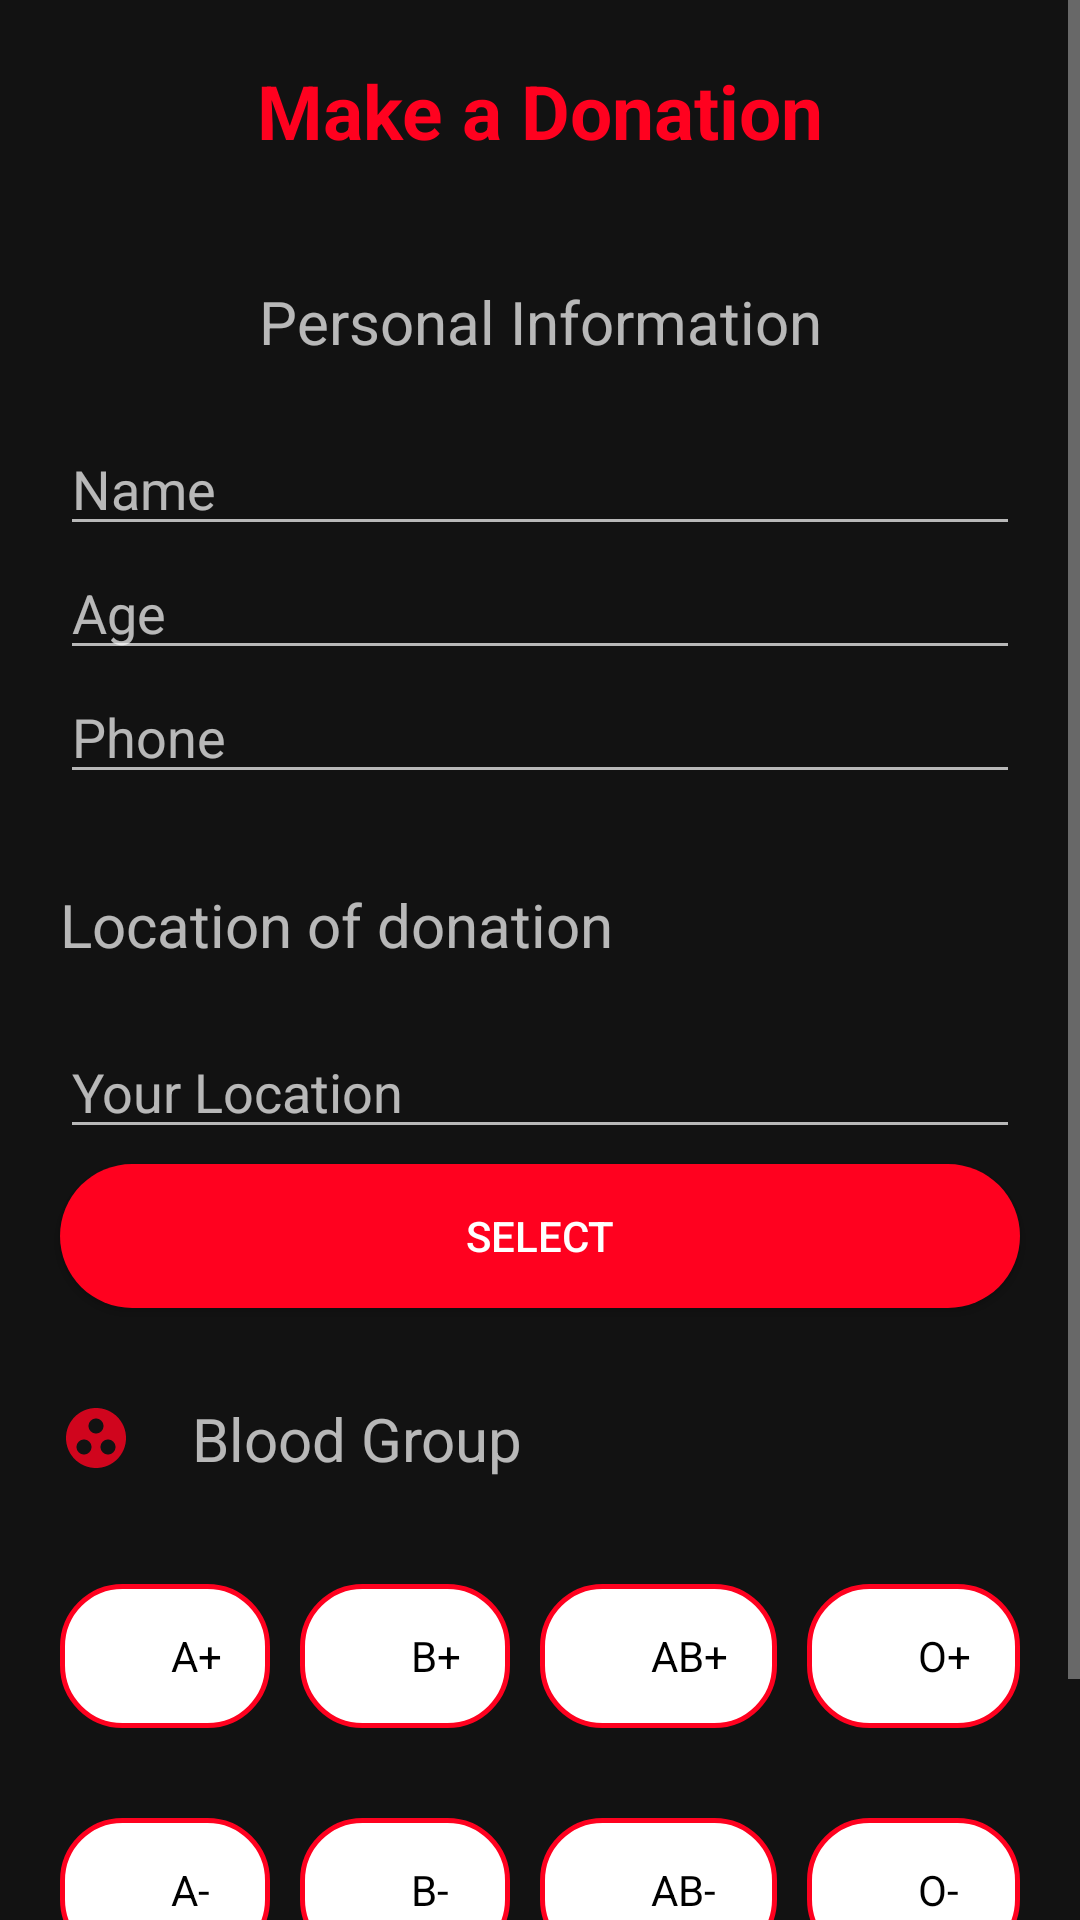

Here is an Android app screen rendered from its layout file. Give the layout XML and the strings, colors and styles it references.
<!-- AndroidManifest.xml: application theme Theme.MaterialComponents.NoActionBar -->
<!-- res/layout/activity_make_donation.xml -->
<?xml version="1.0" encoding="utf-8"?>
<androidx.constraintlayout.widget.ConstraintLayout xmlns:android="http://schemas.android.com/apk/res/android"
    xmlns:app="http://schemas.android.com/apk/res-auto"
    xmlns:tools="http://schemas.android.com/tools"
    android:layout_width="match_parent"
    android:layout_height="match_parent"
    tools:context=".MakeDonationActivity">

    <LinearLayout
        android:layout_width="match_parent"
        android:layout_height="match_parent"
        android:orientation="vertical">

        <ScrollView
            android:layout_width="match_parent"
            android:layout_height="wrap_content">

            <LinearLayout
                android:layout_width="match_parent"
                android:orientation="vertical"
                android:layout_height="match_parent">
                <TextView
                    android:layout_width="match_parent"
                    android:layout_height="match_parent"
                    android:text="@string/make_a_donation"
                    android:padding="20dp"
                    android:gravity="center_horizontal"
                    android:textSize="25sp"
                    android:textColor="@color/yellow"
                    android:textStyle="bold"
                    />

                <TextView
                    android:layout_width="match_parent"
                    android:layout_height="match_parent"
                    android:text="Personal Information"
                    android:gravity="center"
                    android:padding="20dp"
                    android:drawableTint="@color/yellow"
                    android:drawableStart="@drawable/ic_profile_dark"
                    android:textSize="20dp"
                    android:paddingLeft="10dp"
                    android:drawablePadding="20dp"
                    />
                <LinearLayout
                    android:layout_width="match_parent"
                    android:orientation="vertical"
                    android:paddingLeft="20dp"
                    android:paddingRight="20dp"
                    android:layout_height="wrap_content">

                    <EditText
                        android:id="@+id/edit_name"
                        android:layout_width="match_parent"
                        android:hint="Name"
                        android:layout_height="wrap_content" />

                    <EditText
                        android:id="@+id/edit_age"
                        android:layout_width="match_parent"
                        android:hint="Age"
                        android:layout_height="wrap_content" />

                    <EditText
                        android:id="@+id/edit_phone"
                        android:layout_width="match_parent"
                        android:hint="Phone"
                        android:layout_height="wrap_content" />






                </LinearLayout>
                <TextView
                    android:layout_marginTop="10dp"
                    android:layout_width="match_parent"
                    android:layout_height="match_parent"
                    android:text="Location of donation"
                    android:padding="20dp"
                    android:drawableTint="@color/yellow"
                    android:drawableStart="@drawable/ic_profile_dark"
                    android:textSize="20dp"
                    android:paddingLeft="10dp"
                    android:drawablePadding="20dp"
                    />

                <EditText
                    android:id="@+id/edit_userLocation"
                    android:layout_width="match_parent"
                    android:layout_weight="2"
                    android:layout_marginLeft="20dp"
                    android:layout_marginRight="20dp"
                    android:hint="Your Location"
                    android:layout_height="0dp" />

                <Button
                    android:layout_width="match_parent"
                    android:layout_marginLeft="20dp"
                    android:layout_marginRight="20dp"
                    android:layout_marginTop="5dp"
                    android:text="Select"
                    android:textColor="@color/white"
                    android:background="@drawable/buttonshape"
                    android:layout_height="wrap_content" />

                <TextView
                    android:layout_marginTop="10dp"
                    android:layout_width="match_parent"
                    android:layout_height="match_parent"
                    android:text="Blood Group"
                    android:padding="20dp"
                    android:textSize="20sp"
                    android:paddingLeft="10dp"
                    android:drawablePadding="20dp"
                    app:drawableStartCompat="@drawable/ic_group_red"
                    app:drawableTint="@color/yellow" />
                <RadioGroup
                    android:id="@+id/radio_group"
                    android:layout_width="match_parent"
                    android:layout_height="wrap_content"
                    android:orientation="horizontal"
                    android:padding="15dp">

                    <RadioButton
                        android:id="@+id/bloodGrp_A_P"
                        android:background="@drawable/outlinebuttonshape"
                        android:padding="5dp"
                        android:layout_weight="1"
                        android:layout_width="wrap_content"
                        android:layout_marginLeft="5dp"
                        android:layout_marginRight="5dp"
                        android:layout_height="wrap_content"
                        android:text="A+"
                        android:textColor="@color/black"
                        />
                    <RadioButton
                        android:id="@+id/bloodGrp_B_P"
                        android:background="@drawable/outlinebuttonshape"
                        android:padding="5dp"
                        android:layout_weight="1"
                        android:layout_width="wrap_content"
                        android:layout_marginLeft="5dp"
                        android:layout_marginRight="5dp"
                        android:layout_height="wrap_content"
                        android:text="B+"
                        android:textColor="@color/black"
                        />
                    <RadioButton
                        android:id="@+id/bloodGrp_AB_P"
                        android:background="@drawable/outlinebuttonshape"
                        android:padding="5dp"
                        android:layout_weight="1"
                        android:layout_width="wrap_content"
                        android:layout_marginLeft="5dp"
                        android:layout_marginRight="5dp"
                        android:layout_height="wrap_content"
                        android:text="AB+"
                        android:textColor="@color/black"
                        />
                    <RadioButton
                        android:id="@+id/bloodGrp_O_P"
                        android:background="@drawable/outlinebuttonshape"
                        android:padding="5dp"
                        android:layout_weight="1"
                        android:layout_width="wrap_content"
                        android:layout_marginLeft="5dp"
                        android:layout_marginRight="5dp"
                        android:layout_height="wrap_content"
                        android:text="O+"
                        android:textColor="@color/black"
                        />


                </RadioGroup>
                <RadioGroup
                    android:id="@+id/radio_group2"
                    android:layout_width="match_parent"
                    android:layout_height="wrap_content"
                    android:orientation="horizontal"
                    android:padding="15dp">

                    <RadioButton
                        android:id="@+id/bloodGrp_A_N"
                        android:background="@drawable/outlinebuttonshape"
                        android:padding="5dp"
                        android:layout_weight="1"
                        android:layout_width="wrap_content"
                        android:layout_marginLeft="5dp"
                        android:layout_marginRight="5dp"
                        android:layout_height="wrap_content"
                        android:text="A-"
                        android:textColor="@color/black"
                        />
                    <RadioButton
                        android:id="@+id/bloodGrp_B_N"
                        android:background="@drawable/outlinebuttonshape"
                        android:padding="5dp"
                        android:layout_weight="1"
                        android:layout_width="wrap_content"
                        android:layout_marginLeft="5dp"
                        android:layout_marginRight="5dp"
                        android:layout_height="wrap_content"
                        android:text="B-"
                        android:textColor="@color/black"
                        />
                    <RadioButton
                        android:id="@+id/bloodGrp_AB_N"
                        android:background="@drawable/outlinebuttonshape"
                        android:padding="5dp"
                        android:layout_weight="1"
                        android:layout_width="wrap_content"
                        android:layout_marginLeft="5dp"
                        android:layout_marginRight="5dp"
                        android:layout_height="wrap_content"
                        android:text="AB-"
                        android:textColor="@color/black"
                        />
                    <RadioButton
                        android:id="@+id/bloodGrp_O_N"
                        android:background="@drawable/outlinebuttonshape"
                        android:padding="5dp"
                        android:layout_weight="1"
                        android:layout_width="wrap_content"
                        android:layout_marginLeft="5dp"
                        android:layout_marginRight="5dp"
                        android:layout_height="wrap_content"
                        android:textColor="@color/black"
                        android:text="O-"/>


                </RadioGroup>


                <Button
                    android:id="@+id/publish"
                    android:layout_width="match_parent"
                    android:layout_marginLeft="20dp"
                    android:layout_marginRight="20dp"
                    android:layout_marginTop="5dp"
                    android:layout_marginBottom="10dp"
                    android:text="Publish"
                    android:textColor="@color/white"
                    android:background="@drawable/buttonshape"
                    android:layout_height="wrap_content" />
            </LinearLayout>
        </ScrollView>
    </LinearLayout>

</androidx.constraintlayout.widget.ConstraintLayout>
<!-- resources referenced by this layout -->
<resources>
  <color name="black">#FF000000</color>
  <color name="white">#FFFFFFFF</color>
  <color name="yellow">#FF011F</color>
  <!-- drawable buttonshape (drawable) -->
  <?xml version="1.0" encoding="utf-8"?>
  <shape xmlns:android="http://schemas.android.com/apk/res/android">
      <solid android:color="@color/yellow" />
      <stroke
          android:width="0dip"
          android:color="#370A0A" />
      <corners
          android:bottomLeftRadius="30dp"
          android:bottomRightRadius="30dp"
          android:topLeftRadius="30dp"
          android:topRightRadius="30dp"></corners>
  </shape>
  <!-- drawable ic_group_red (drawable) -->
  <vector xmlns:android="http://schemas.android.com/apk/res/android"
      android:width="24dp"
      android:height="24dp"
      android:viewportWidth="24"
      android:viewportHeight="24"
      android:tint="#E5262A"
      android:alpha="0.8">
    <path
        android:fillColor="@android:color/white"
        android:pathData="M12,2C6.48,2 2,6.48 2,12s4.48,10 10,10 10,-4.48 10,-10S17.52,2 12,2zM8,17.5c-1.38,0 -2.5,-1.12 -2.5,-2.5s1.12,-2.5 2.5,-2.5 2.5,1.12 2.5,2.5 -1.12,2.5 -2.5,2.5zM9.5,8c0,-1.38 1.12,-2.5 2.5,-2.5s2.5,1.12 2.5,2.5 -1.12,2.5 -2.5,2.5S9.5,9.38 9.5,8zM16,17.5c-1.38,0 -2.5,-1.12 -2.5,-2.5s1.12,-2.5 2.5,-2.5 2.5,1.12 2.5,2.5 -1.12,2.5 -2.5,2.5z"/>
  </vector>
  <!-- drawable outlinebuttonshape (drawable) -->
  <?xml version="1.0" encoding="utf-8"?>
  <shape xmlns:android="http://schemas.android.com/apk/res/android"
      android:shape="rectangle">
      <gradient android:startColor="@color/white"
          android:endColor="@color/white"
          android:angle="270" />
      <corners android:radius="3dp" />
      <stroke android:width="5px" android:color="@color/yellow" />
      <corners
          android:bottomLeftRadius="20dp"
          android:bottomRightRadius="20dp"
          android:topLeftRadius="20dp"
          android:topRightRadius="20dp"></corners>
  </shape>
  <string name="make_a_donation">Make a Donation</string>
</resources>
